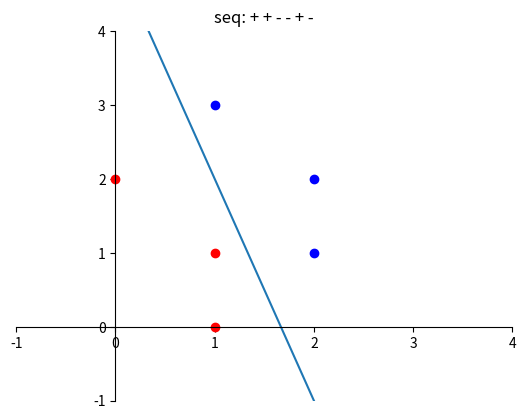

Source code (Python):
import numpy as np
import matplotlib
from matplotlib import pyplot as plt

k,nc,coff,N=0,0,0.2,6
w_vector,x_vector=[],[]
w_vector.append(np.matrix('1 1 1'))
x_vector.append(np.matrix('1 0 1'))
x_vector.append(np.matrix('1 1 1'))
x_vector.append(np.matrix('-2 -1 -1'))
x_vector.append(np.matrix('-2 -2 -1'))
x_vector.append(np.matrix('0 2 1'))
x_vector.append(np.matrix('-1 -3 -1'))
ax = plt.gca()  # get current axis 获得坐标轴对象
ax.spines['right'].set_color('none')  # 将右边 边沿线颜色设置为空 其实就相当于抹掉这条边
ax.spines['top'].set_color('none')
ax.xaxis.set_ticks_position('bottom')
ax.yaxis.set_ticks_position('left')
# 设置中心的为（0，0）的坐标轴
ax.spines['bottom'].set_position(('data', 0))  # 指定 data 设置的bottom(也就是指定的x轴)绑定到y轴的0这个点上
ax.spines['left'].set_position(('data', 0))

plt.xlim(-1.0, 4.0) #x轴数值设置
plt.ylim(-1.0, 4.0)
plt.plot(1, 0,  color='r',marker='o')
plt.plot(1, 1,  color='r',marker='o')
plt.plot(0, 2,  color='r',marker='o')
plt.plot(2, 1,  color='b',marker='o')
plt.plot(2, 2,  color='b',marker='o')
plt.plot(1, 3,  color='b',marker='o')
while(nc<N):
    kn=k%N
    GX=float(w_vector[k]*x_vector[kn].T)
    if GX>0.000001:
        nc+=1
        w_vector.append(w_vector[k])
    else:
        w_vector.append(w_vector[k]+coff*x_vector[kn])
        nc=0
    k+=1

for i in range(6):
    print('X'+str(i),end=' ')
    print(x_vector[i])
print('w[0] = ',end='')
print(w_vector[0])
print('w* = ',end='')
print(w_vector[k])
print('coff = '+str(coff))
print('times = '+str(k))
xx=float(w_vector[k].T[0])
yy=float(w_vector[k].T[1])
zz=float(w_vector[k].T[2])
kx=-xx/yy
bx=-zz/yy
x = np.linspace(-4,4,100)
y=kx*x+bx
print('G(x): %.2f x + %.2f y + %.2f =0'%(xx,yy,zz))
plt.plot(x,y)
plt.title('seq: + + - - + -')
plt.show()
